Run: headless pygame with SDL's dummy video driver; simulated clock (each Clock.tick advances the game by its frame time, no real sleeping); random seed 0; keys injected as events and as key.get_pressed() state; mouse plan: one left click at the window centre at the start of phase 2, then a move to the lower-right quarter at the start of phase 3.
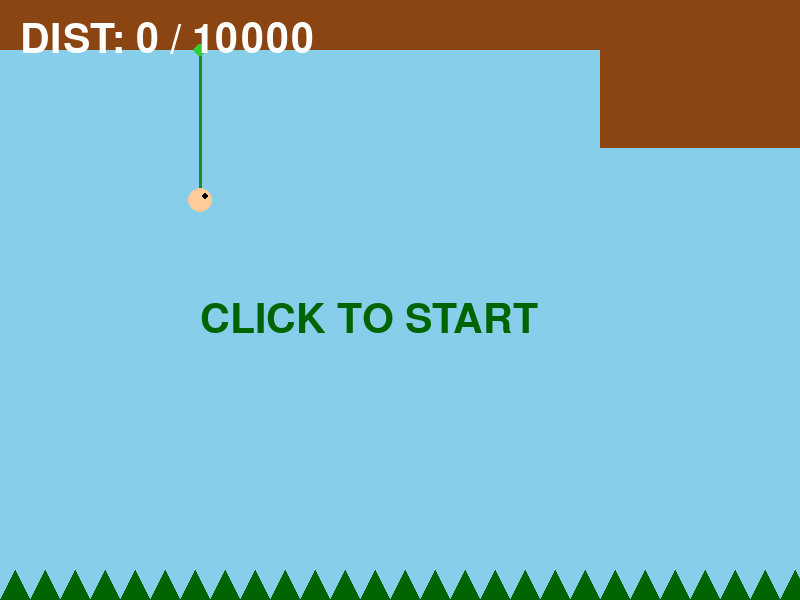
Frame 1 of 4 · flips 1–60 · no input
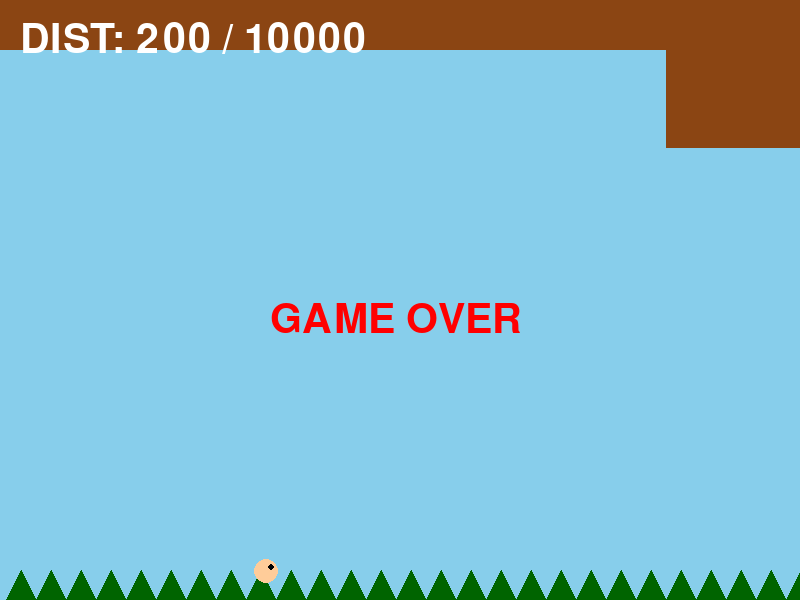
Frame 2 of 4 · flips 61–180 · clicked the window centre · tapped SPACE, RETURN · held RIGHT (→), D
Frame 3 of 4 · flips 181–300 · moved the mouse to the lower-right quarter · held DOWN (↓), S · screen unchanged from frame 2, image omitted
Frame 4 of 4 · flips 301–420 · held LEFT (←), A, UP (↑), W · screen unchanged from frame 3, image omitted

The pygame program that drew these frames:

import pygame
import math
import random

#定数定義
SCREEN_WIDTH = 800
SCREEN_HEIGHT = 600
GRAVITY = 0.25
ROPE_ANGLE = 50     #常に斜め50度上を狙うようにしました
KICK_STRENGTH = 1   #ブーストの強さ
GOAL_X = 10000      #ゴールライン

#クラス定義
class Particle:
    """ 主人公 """
    def __init__(self, x, y):
        self.x = x
        self.y = y
        self.vx = 0
        self.vy = 0
        self.radius = 12

    def update(self):
        #重力をかけます
        self.vy += GRAVITY

        #ブーストで加速するときの速度上限を設けます
        speed = math.sqrt(self.vx**2 + self.vy**2)
        if speed > 18.0:
            ratio = 18.0 / speed
            self.vx *= ratio
            self.vy *= ratio

        self.x += self.vx
        self.y += self.vy

    def draw(self, screen, scroll_x):
        draw_x = int(self.x - scroll_x)
        draw_y = int(self.y)
        pygame.draw.circle(screen, (255, 204, 153), (draw_x, draw_y), self.radius)
        #目をつけて、速度の正負によって向きをわかりやすくしました
        eye_offset = 5 if self.vx >= 0 else -5
        pygame.draw.circle(screen, (0,0,0), (draw_x + eye_offset, draw_y - 4), 3)


class Rope:
    """ ロープ"""
    def __init__(self, anchor_x, anchor_y, player):
        self.anchor_x = anchor_x
        self.anchor_y = anchor_y
        self.player = player
        
        #ロープの長さは、ロープがかかった瞬間の距離で固定します
        dx = player.x - anchor_x
        dy = player.y - anchor_y
        self.length = math.sqrt(dx*dx + dy*dy)
        if self.length < 10: self.length = 10

    def update(self):
        #現在の距離を測る
        dx = self.player.x - self.anchor_x
        dy = self.player.y - self.anchor_y
        dist = math.sqrt(dx*dx + dy*dy)

        #もしロープの長さより遠くに行こうとした場合
        if dist > self.length:
            #強制的に位置を引き戻す
            ratio = self.length / dist
            self.player.x = self.anchor_x + dx * ratio
            self.player.y = self.anchor_y + dy * ratio

            # 2. 速度の修正（遠心力を残しつつ、引っ張られる動き）
            nx = dx / dist
            ny = dy / dist
            dot = self.player.vx * nx + self.player.vy * ny
            if dot > 0: # 外に向かう速度成分があれば消す
                self.player.vx -= nx * dot
                self.player.vy -= ny * dot

    def draw(self, screen, scroll_x):
        start = (int(self.anchor_x - scroll_x), int(self.anchor_y))
        end = (int(self.player.x - scroll_x), int(self.player.y))
        pygame.draw.line(screen, (34, 139, 34), start, end, 3)
        pygame.draw.circle(screen, (50, 205, 50), start, 6) #支点を描く


class CeilingMap:
    """ 天井マップ """
    def __init__(self):
        self.blocks = [] 
        #スタート地点の天井を作る
        self.blocks.append(pygame.Rect(-200, 0, 800, 50))
        
        #12000px先まで天井を作る
        current_x = 600
        while current_x < 12000:
            w = random.randint(100, 350)        #ランダムに天井の幅を決める
            h = random.randint(50, 200)         #ランダムに天井の高さを決める   
            self.blocks.append(pygame.Rect(current_x, 0, w, h))
            current_x += w + random.randint(50, 200) #天井と天井の間の隙間を作る

    def get_ceiling_y(self, x):
        for rect in self.blocks:
            if rect.left <= x <= rect.right:
                return rect.bottom
        return None

    def draw(self, screen, scroll_x):
        for rect in self.blocks:
            if rect.right - scroll_x < 0: continue
            if rect.left - scroll_x > SCREEN_WIDTH: continue
            
            draw_rect = pygame.Rect(rect.x - scroll_x, rect.y, rect.width, rect.height)
            pygame.draw.rect(screen, (139, 69, 19), draw_rect) #茶色


class SpikeFloor:
    """ トゲトゲの床 """
    def __init__(self):
        self.y = SCREEN_HEIGHT - 30 #下から30px

    def check_hit(self, player):
        #プレイヤーの下端が床より下に行ったらアウト
        if player.y + player.radius > self.y + 10:
            return True
        return False

    def draw(self, screen, scroll_x):
        # ギザギザを描く
        spike_w = 30
        start_i = int(scroll_x / spike_w)
        end_i = start_i + int(SCREEN_WIDTH / spike_w) + 2
        
        for i in range(start_i, end_i):
            base_x = i * spike_w - scroll_x
            # ギザギザの三角形
            p1 = (base_x, SCREEN_HEIGHT)
            p2 = (base_x + spike_w/2, self.y) # トゲの先端
            p3 = (base_x + spike_w, SCREEN_HEIGHT)
            pygame.draw.polygon(screen, (0, 100, 0), [p1, p2, p3])


# --- メインクラス ---

class AppMain:
    def __init__(self):
        pygame.init()
        self.screen = pygame.display.set_mode((SCREEN_WIDTH, SCREEN_HEIGHT))
        self.clock = pygame.time.Clock()
        self.font = pygame.font.SysFont(None, 60)
        self.reset_game()
        self.state = "READY" #ゲーム開始前の状態

    def reset_game(self):
        self.ceiling = CeilingMap()
        self.spikes = SpikeFloor()
        
        #スタート地点の安全な場所を探す
        start_x = 200
        ceil_y = self.ceiling.get_ceiling_y(start_x)
        if ceil_y is None: ceil_y = 50
        
        self.player = Particle(start_x, ceil_y + 150)
        #最初からぶら下がった状態でスタート
        self.rope = Rope(start_x, ceil_y, self.player)
        
        self.scroll_x = 0
        self.state = "PLAYING" #リセット時はPLAYINGにする
        self.score = 0

    def update(self):
        #ESCキーで終了
        key_pressed = pygame.key.get_pressed()
        if key_pressed[pygame.K_ESCAPE]:
            pygame.event.post(pygame.event.Event(pygame.QUIT))

        #READY状態の処理
        if self.state == "READY":
            if pygame.mouse.get_pressed()[0]:
                self.state = "PLAYING"
            return

        #GAMEOVERまたはGOALの時のリスタート処理
        if self.state == "GAMEOVER" or self.state == "GOAL":
            if pygame.mouse.get_pressed()[0]:
                self.reset_game()
            return

        # --- 入力処理 ---
        mouse_pressed = pygame.mouse.get_pressed()[0]
        
        if mouse_pressed:
            # まだロープがないなら、新しく発射！
            if self.rope is None:
                # 1. 狙う場所を計算 (斜め50度)
                angle_rad = math.radians(ROPE_ANGLE)
                dy = self.player.y - 100 # とりあえず高さ100px上を目指す
                if dy < 10: dy = 10
                dx = dy / math.tan(angle_rad) # 三角関数で横距離を出す
                target_x = self.player.x + dx
                
                # 2. そこに天井があるか？
                ceil_y = self.ceiling.get_ceiling_y(target_x)
                
                # 3. 天井があって、かつ自分より上にあったら発射成功
                if ceil_y is not None and ceil_y < self.player.y:
                    self.rope = Rope(target_x, ceil_y, self.player)
                    
                    # 4. ブースト（加速）！【ここを修正】
                    # ロープベクトル(diff)と直角な方向(tangent)を求める
                    diff_x = self.player.x - target_x
                    diff_y = self.player.y - ceil_y
                    dist = math.sqrt(diff_x**2 + diff_y**2)
                    
                    if dist > 0:
                        # 直交ベクトル (-y, x) は90度回転の公式
                        tan_x = -diff_y / dist
                        tan_y = diff_x / dist
                        
                        # 常に「右側（進む方向）」に向くように符号調整
                        if tan_x < 0:
                            tan_x = -tan_x
                            tan_y = -tan_y
                            
                        self.player.vx += tan_x * KICK_STRENGTH
                        self.player.vy += tan_y * KICK_STRENGTH

        else:
            # マウスを離したらロープ解除
            self.rope = None

        # --- 物理演算 ---
        self.player.update()
        if self.rope:
            self.rope.update()

        # --- 当たり判定 ---
        if self.spikes.check_hit(self.player):
            self.state = "GAMEOVER"

        # --- スクロール ---
        target_scroll = self.player.x - SCREEN_WIDTH / 3
        self.scroll_x += (target_scroll - self.scroll_x) * 0.1

        # スコア（進んだ距離）
        if self.player.x > self.score:
            self.score = int(self.player.x)
        
        #ゴール判定
        if self.player.x > GOAL_X:
            self.state = "GOAL"

    def draw(self):
        self.screen.fill((135, 206, 235)) # 空色

        self.ceiling.draw(self.screen, self.scroll_x)
        self.spikes.draw(self.screen, self.scroll_x)

        #ゴールラインの描画
        goal_rect = pygame.Rect(GOAL_X - self.scroll_x, 0, 50, SCREEN_HEIGHT)
        pygame.draw.rect(self.screen, (255, 215, 0), goal_rect) # 金色

        #ガイド線（プレイ中でロープを出していない時だけ表示）
        if self.state == "PLAYING" and self.rope is None:
            # updateと同じ計算をして、ロープが刺さる予定地を予測
            angle_rad = math.radians(ROPE_ANGLE)
            dy = self.player.y - 100
            if dy < 10: dy = 10
            dx = dy / math.tan(angle_rad)
            target_x = self.player.x + dx
            
            ceil_y = self.ceiling.get_ceiling_y(target_x)
            
            start_pos = (self.player.x - self.scroll_x, self.player.y)
            
            # 発射可能なら「水色」、無理なら「赤」
            if ceil_y is not None and ceil_y < self.player.y:
                color = (0, 255, 255) # OK
                end_pos = (target_x - self.scroll_x, ceil_y)
            else:
                color = (255, 0, 0) # NG
                end_pos = (target_x - self.scroll_x, self.player.y - dy)
            
            pygame.draw.line(self.screen, color, start_pos, end_pos, 2)

        # キャラクター
        if self.rope:
            self.rope.draw(self.screen, self.scroll_x)
        self.player.draw(self.screen, self.scroll_x)

        # UI
        score_text = self.font.render(f"DIST: {self.score} / {GOAL_X}", True, (255, 255, 255))
        self.screen.blit(score_text, (20, 20))

        #状態ごとのメッセージ表示
        if self.state == "READY":
            msg = self.font.render("CLICK TO START", True, (0, 100, 0))
            self.screen.blit(msg, (SCREEN_WIDTH/2 - 200, SCREEN_HEIGHT/2))

        elif self.state == "GAMEOVER":
            msg = self.font.render("GAME OVER", True, (255, 0, 0))
            self.screen.blit(msg, (SCREEN_WIDTH/2 - 130, SCREEN_HEIGHT/2))
            
        elif self.state == "GOAL":
            msg = self.font.render("GOAL!!", True, (255, 215, 0))
            self.screen.blit(msg, (SCREEN_WIDTH/2 - 80, SCREEN_HEIGHT/2))

        pygame.display.update()

    def run(self):
        while True:
            for event in pygame.event.get():
                if event.type == pygame.QUIT:
                    return
            self.update()
            self.draw()
            self.clock.tick(60)

if __name__ == "__main__":
    AppMain().run()
